Dataset: images_bsubtilis (GitHub, ridassaf/OperonHunter). Classes: non-operons, operons.

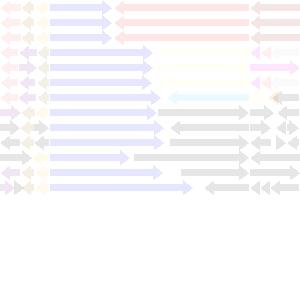
Label: non-operons

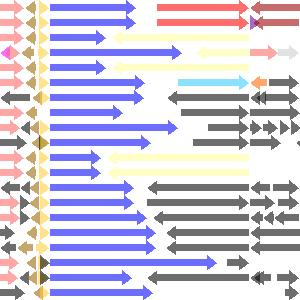
Label: non-operons

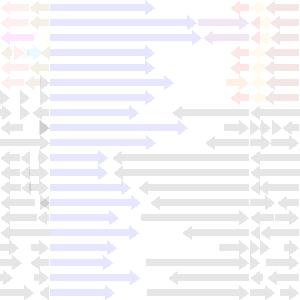
Label: non-operons

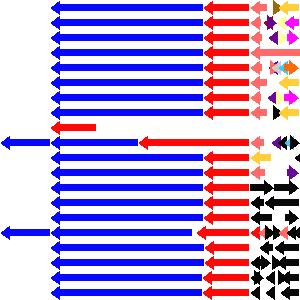
Label: operons

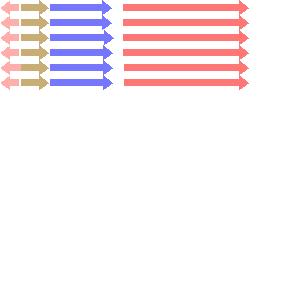
Label: operons

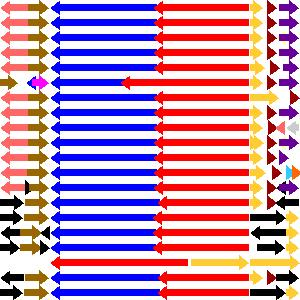
Label: operons
